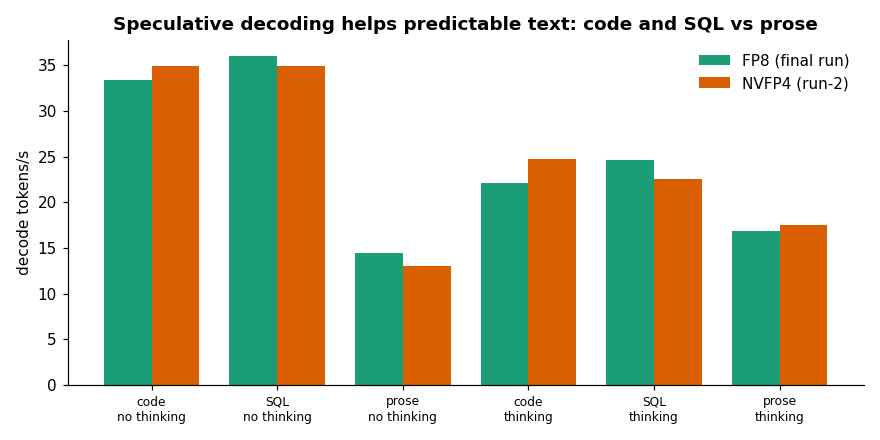

The file beside this chart, header and first rows:
workload, fp8_tok_s, nvfp4_tok_s
code thinking=False, 33.39, 34.9
sql thinking=False, 36.02, 34.94
prose thinking=False, 14.39, 12.98
code thinking=True, 22.06, 24.7
sql thinking=True, 24.64, 22.53
prose thinking=True, 16.82, 17.55
